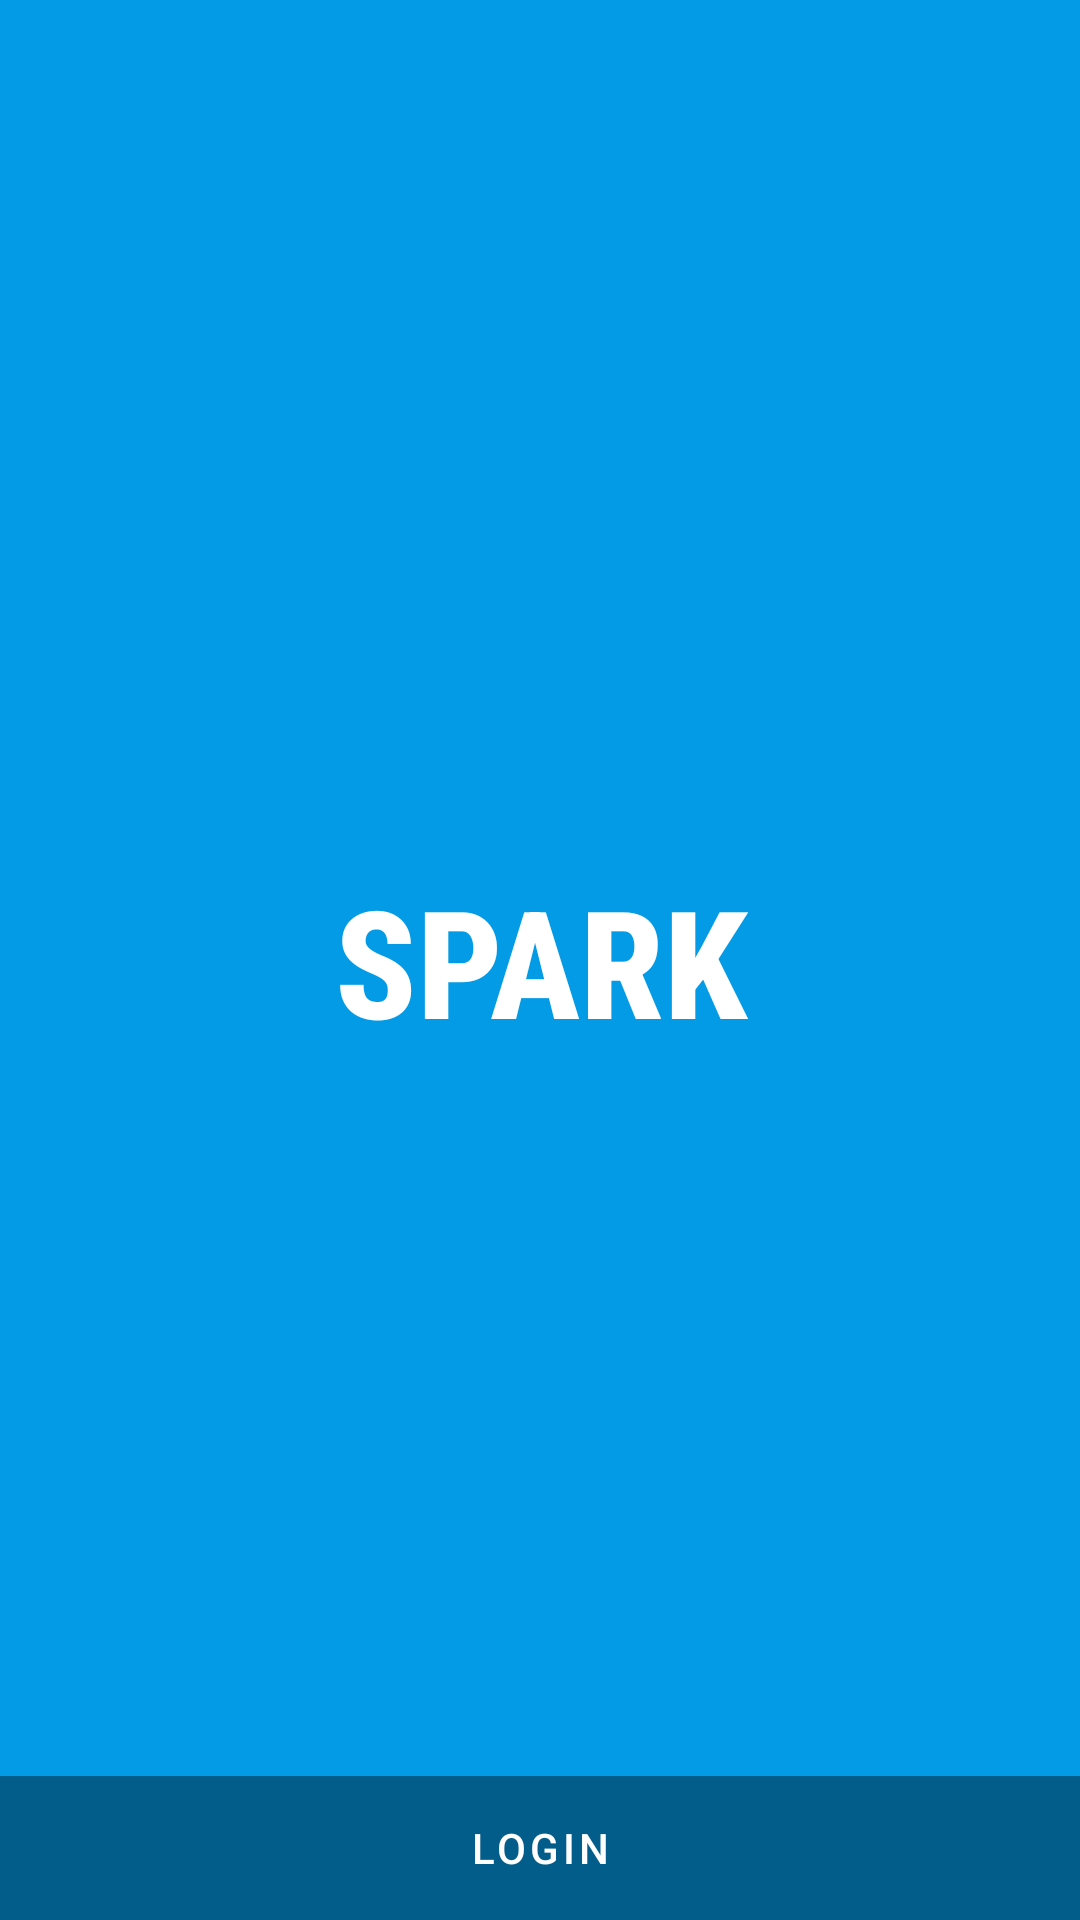

Write the Android layout XML for this screen, with the resource values it uses.
<!-- AndroidManifest.xml: activity theme Theme.Spark.Fullscreen -->
<!-- res/layout/activity_fullscreen.xml -->
<?xml version="1.0" encoding="utf-8"?>
<FrameLayout xmlns:android="http://schemas.android.com/apk/res/android"
    xmlns:tools="http://schemas.android.com/tools"
    android:layout_width="match_parent"
    android:layout_height="match_parent"
    android:background="?attr/fullscreenBackgroundColor"
    android:theme="@style/ThemeOverlay.Spark.FullscreenContainer"
    tools:context=".FullscreenActivity">

    
    <TextView
        android:id="@+id/fullscreen_content"
        android:layout_width="match_parent"
        android:layout_height="match_parent"
        android:gravity="center"
        android:keepScreenOn="true"
        android:text="SPARK"
        android:textColor="@color/white"
        android:textSize="50sp"
        android:textStyle="bold"
        android:fontFamily="sans-serif-condensed-medium" />

    
    <FrameLayout
        android:layout_width="match_parent"
        android:layout_height="match_parent"
        android:fitsSystemWindows="true">

        <LinearLayout
            android:id="@+id/fullscreen_content_controls"
            style="@style/Widget.Theme.Spark.ButtonBar.Fullscreen"
            android:layout_width="match_parent"
            android:layout_height="wrap_content"
            android:layout_gravity="bottom|center_horizontal"
            android:orientation="horizontal"
            tools:ignore="UselessParent">

            <Button
                android:id="@+id/dummy_button"
                style="?android:attr/buttonBarButtonStyle"
                android:layout_width="0dp"
                android:layout_height="wrap_content"
                android:layout_weight="1"
                android:text="LOGIN"
                android:textColor="@color/white" />

        </LinearLayout>
    </FrameLayout>

</FrameLayout>
<!-- resources referenced by this layout -->
<resources>
  <color name="white">#FFFFFFFF</color>
  <style name="ThemeOverlay.Spark.FullscreenContainer" parent="">
          <item name="fullscreenBackgroundColor">@color/light_blue_600</item>
          <item name="fullscreenTextColor">@color/light_blue_A200</item>
      </style>
  <style name="Widget.Theme.Spark.ButtonBar.Fullscreen" parent="">
          <item name="android:background">@color/black_overlay</item>
          <item name="android:buttonBarStyle">?android:attr/buttonBarStyle</item>
      </style>
  <style name="Theme.Spark.Fullscreen" parent="Theme.Spark">
          <item name="android:actionBarStyle">@style/Widget.Theme.Spark.ActionBar.Fullscreen</item>
          <item name="android:windowActionBarOverlay">true</item>
          <item name="android:windowBackground">@null</item>
      </style>
  <color name="light_blue_600">#FF039BE5</color>
  <color name="light_blue_A200">#FF40C4FF</color>
  <color name="black_overlay">#66000000</color>
  <style name="Theme.Spark" parent="Theme.MaterialComponents.DayNight.DarkActionBar">
          
          <item name="colorPrimary">@color/purple_500</item>
          <item name="colorPrimaryVariant">@color/purple_700</item>
          <item name="colorOnPrimary">@color/white</item>
          
          <item name="colorSecondary">@color/teal_200</item>
          <item name="colorSecondaryVariant">@color/teal_700</item>
          <item name="colorOnSecondary">@color/black</item>
          
          <item name="android:statusBarColor" tools:targetApi="l">?attr/colorPrimaryVariant</item>
          
      </style>
  <style name="Widget.Theme.Spark.ActionBar.Fullscreen" parent="Widget.AppCompat.ActionBar">
          <item name="android:background">@color/black_overlay</item>
      </style>
  <color name="purple_500">#FF6200EE</color>
  <color name="purple_700">#FF3700B3</color>
  <color name="teal_200">#FF03DAC5</color>
  <color name="teal_700">#FF018786</color>
  <color name="black">#FF000000</color>
</resources>
